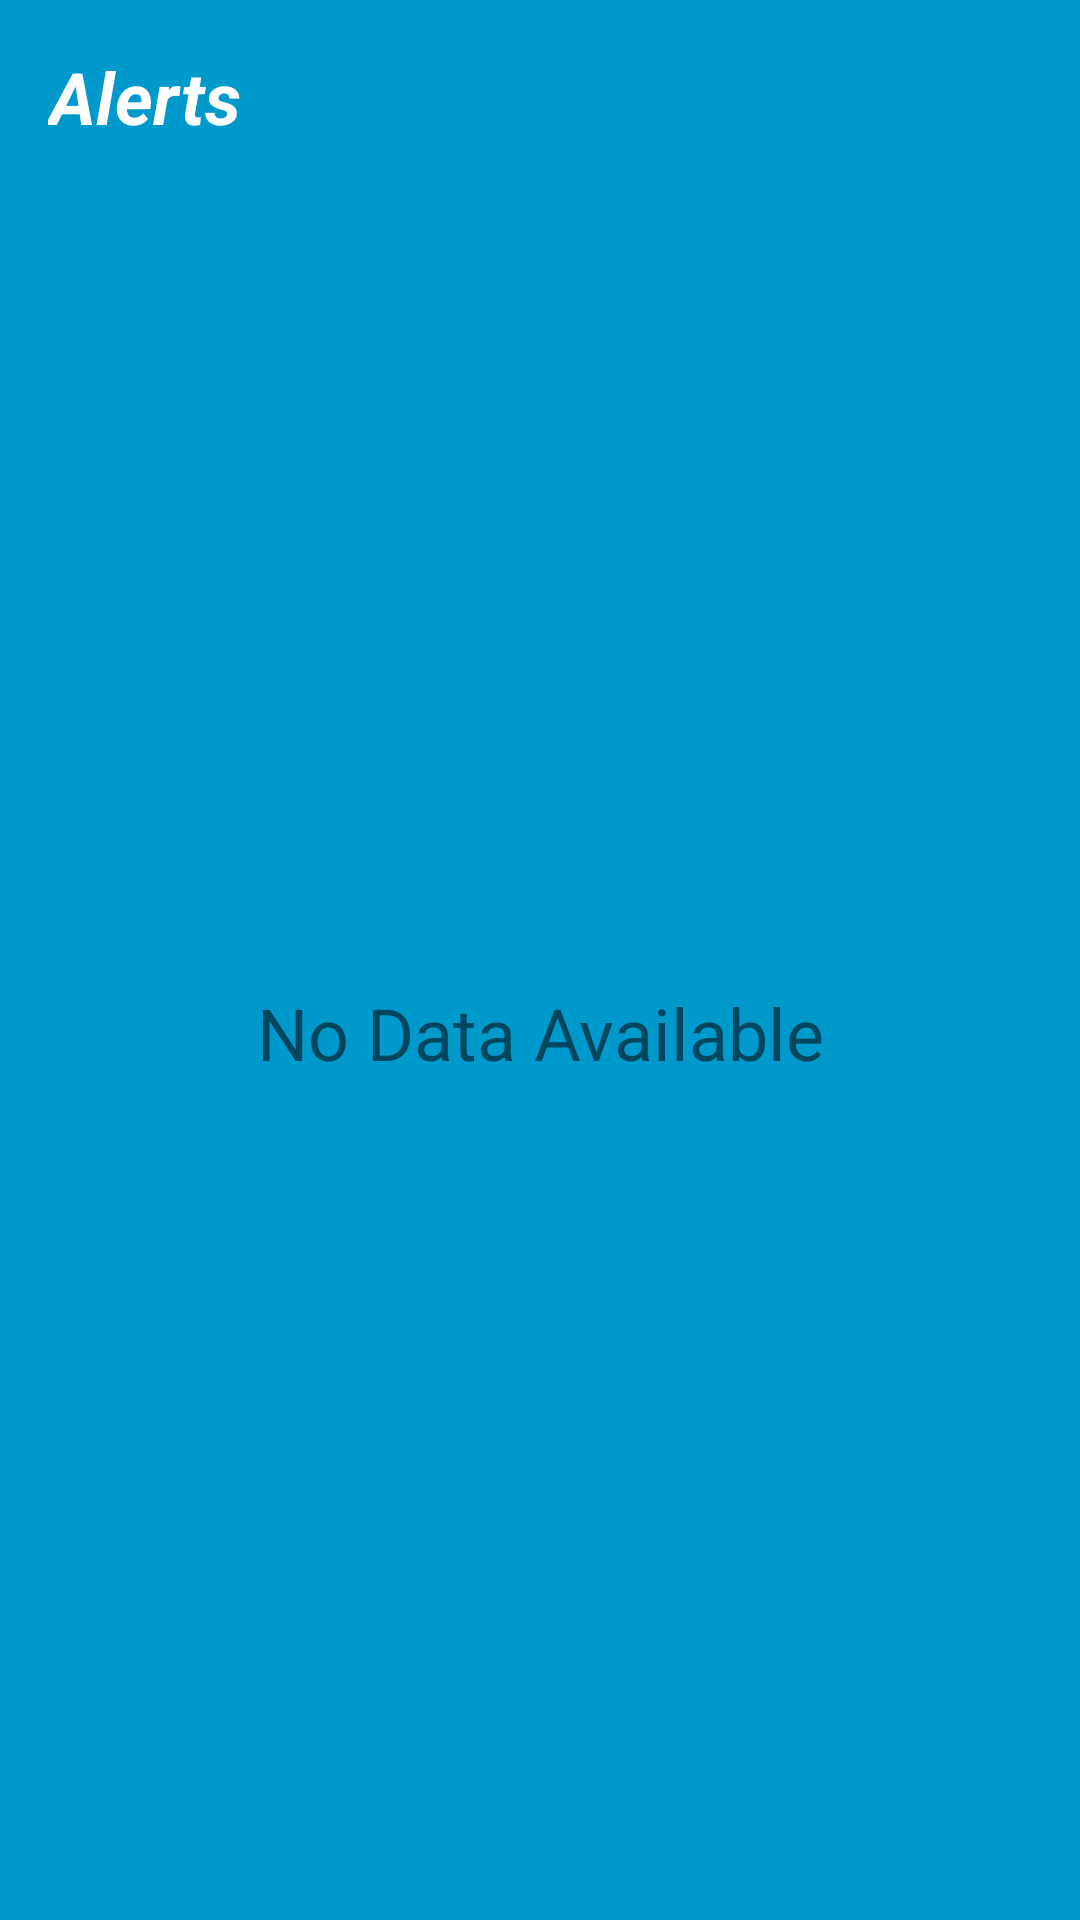

This screen was rendered from an Android layout file. Write that file and the resources it references.
<!-- AndroidManifest.xml: application theme AppTheme -->
<!-- res/layout/bn_form_app_widget_provider.xml -->
<LinearLayout
    xmlns:android="http://schemas.android.com/apk/res/android"
    android:layout_width="match_parent"
    android:layout_height="match_parent"
    android:orientation="vertical"
    android:background="#09C"
    android:padding="@dimen/widget_margin">

    <TextView
        android:id="@+id/appwidget_title_label_text"
        android:layout_width="wrap_content"
        android:layout_height="wrap_content"
        android:layout_margin="8dp"
        android:background="#09C"
        android:contentDescription="@string/appwidget_text"
        android:gravity="center"
        android:text="@string/appwidget_text"
        android:textColor="#ffffff"
        android:textSize="24sp"
        android:textStyle="bold|italic" />

    <FrameLayout
        android:layout_width="match_parent"
        android:layout_height="wrap_content">

        <ListView
            android:id="@+id/bnform_widget_stack_view"
            android:layout_width="match_parent"
            android:layout_height="match_parent"
            android:loopViews="true">
        </ListView>
    </FrameLayout>

    <TextView
        android:id="@+id/bnform_empty_view_id"
        android:layout_width="match_parent"
        android:layout_height="match_parent"
        android:gravity="center"
        android:text="@string/no_data_available"
        android:textSize="@dimen/twentyfourSp_padding"/>

</LinearLayout>
<!-- resources referenced by this layout -->
<resources>
  <dimen name="twentyfourSp_padding">24sp</dimen>
  <dimen name="widget_margin">8dp</dimen>
  <string name="appwidget_text">Alerts</string>
  <string name="no_data_available">No Data Available</string>
  <style name="AppTheme" parent="Theme.MaterialComponents.Light.DarkActionBar.Bridge">
          
          <item name="colorPrimary">@color/colorPrimary</item>
          <item name="colorPrimaryDark">@color/colorPrimaryDark</item>
          <item name="colorAccent">@color/colorAccent</item>
          <item name="windowActionBar">false</item>
          <item name="windowNoTitle">true</item>
      </style>
  <color name="colorPrimary">#393939</color>
  <color name="colorPrimaryDark">#3700B3</color>
  <color name="colorAccent">#C2185B</color>
</resources>
